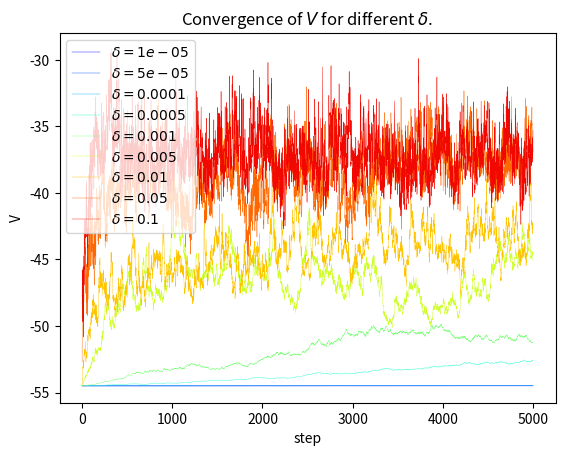

Write Python code to recreate this figure. (Note: this script raises an exception after producing the figure.)
# [redacted]
# [email redacted]
# [redacted]
# Project 5.2

# ---------------------- Import libraries

import math
import matplotlib
import matplotlib.pyplot as plt
from matplotlib import animation
import random as rnd
import pylab as pl
import numpy as np
import datetime

# ---------------------- Define variables

sigma = 1
epsilon = 1

nParticles = 20     # Number of particles
Lx = 5.6            # Unit cell size
Ly = 5.6

kB = 1          # Boltzmann constant
T = 0.6         # Temperature
kBT = kB * T    # kb*T

start  = 1000
nSteps = 5000
# start = 0
# nSteps = 1000
nStepsPerFrame = 1
numframes = int(nSteps/nStepsPerFrame)
rnd.seed()

# The maximum step size
# FOR OPTIMAL PERFORMANCE, TUNE THIS FOR THE GIVEN SYSTEM AND DENSITY
delta = 0.0001
# deltaArray = np.linspace(0.0001,0.01, 10)
deltaArray = [0.00001, 0.00005, 0.0001, 0.0005, 0.001, 0.005, 0.01, 0.05, 0.1]
print('Simulating with deltas:', deltaArray)
# storage
stepArray = []
epotArray = []


# ---------------------- Define functions

def V(r):
    return 4*epsilon*( (sigma/r)**12 - (sigma/r)**6 )

# Calculate the shortest periodic distance, unit cell [0,Lx],[0,Ly]
# This code assumes all particles are within [0,Lx],[0,Ly]
def pbc_dist(x1,y1,x2,y2,Lx,Ly):
    dx = x1 - x2
    dy = y1 - y2
    while dx < -0.5*Lx:
        dx += Lx
    while dx > 0.5*Lx:
        dx -= Lx
    while dy < -0.5*Ly:
        dy += Ly
    while dy > 0.5*Ly:
        dy -= Ly
    return math.sqrt(dx*dx + dy*dy)



# Initialize the particle position to a nearly hexagonal lattice
x = []
y = []
for i in range (0,nParticles):
    x.append(Lx/5*((i % 5) + 0.5*(int(i/5))))
    y.append(Lx/5*0.87*(int(i/5)))

# Determine the initial value of the potential
v = 0
for i in range(0,nParticles):
    for j in range(i+1,nParticles):
        r = pbc_dist(x[i],y[i],x[j],y[j],Lx,Ly)
        v += V(r)

step = 0
# The sum of the acceptance ratio over start to numsteps
sar = 0
# The sum of the potential and the potential squared
sv  = 0
svv = 0

# Perform one MC sweep over all particles
def mc_sweep():
    global nParticles, start, step, x, y, v, sar, sv, svv

    for i in range(0,nParticles):
        xn = x[i] + delta*(2*rnd.random() - 1)
        yn = y[i] + delta*(2*rnd.random() - 1)
        dV = 0
        for j in range(0,nParticles):
            if i != j:
                r = pbc_dist(x[i],y[i],x[j],y[j],Lx,Ly)
                rn = pbc_dist(xn, yn, x[j], y[j], Lx, Ly)
                dV  += V(rn) - V(r)

        ratio = math.exp(-dV/kBT)
        # ratio=1

        sar += min(1,ratio)

        if ratio > rnd.random():
            # Accept the new configuration
            x[i] = xn
            y[i] = yn
            v += dV

        # Put the particle back in the box
        if x[i] < 0:
            x[i] += Lx
        if x[i] >= Lx:
            x[i] -= Lx
        if y[i] < 0:
            y[i] += Ly
        if y[i] >= Ly:
            y[i] -= Ly

    if step >= start:
        sv  += v
        svv += v*v

    if step % nStepsPerFrame == 0:
        stepArray.append(step)
        epotArray.append(v)
        if step > start:
            v_av  = sv/(step + 1 - start)
            vv_av = svv/(step + 1 - start)

            # print("<V>", v_av, "cV", (vv_av - v_av*v_av)/(kB*T*T), "ratio", sar/((step+1)*nParticles))

    step += 1


def animate(iterationNumber):
    global nStepsPerFrame, nParticles, step, x, y, v, sar, sv, svv
    for it in range(nStepsPerFrame):
        mc_sweep()

    # return ax.scatter(x, y, s=1500, marker='o', c="r"),

plt.figure()
colors = pl.cm.jet( np.linspace(0.1,0.9, len(deltaArray)) )
legendArray = []
k = -1
for delta in deltaArray:
    print('-------------- Current delta:', delta, '\nRunning', nSteps,'iteartions.')
    # Initialize the particle position to a nearly hexagonal lattice
    x = []
    y = []
    for i in range (0,nParticles):
        x.append(Lx/5*((i % 5) + 0.5*(int(i/5))))
        y.append(Lx/5*0.87*(int(i/5)))

    # Determine the initial value of the potential
    v = 0
    for i in range(0,nParticles):
        for j in range(i+1,nParticles):
            r = pbc_dist(x[i],y[i],x[j],y[j],Lx,Ly)
            v += V(r)

    step = 0
    # The sum of the acceptance ratio over start to numsteps
    sar = 0
    # The sum of the potential and the potential squared
    sv  = 0
    svv = 0
    stepArray = []
    epotArray = []
    k += 1
    for iterationNumber in range(nSteps):
        if iterationNumber % 1000 == 0: print('Current iteration:',iterationNumber)
        animate(iterationNumber)
    plt.plot(stepArray,epotArray,
            color = colors[k],
            linewidth = 0.3)
    legendArray.append(r'$\delta = %s$'%(round(delta, 7)))
plt.legend(legendArray,
        fancybox = True)
plt.title(r'Convergence of $V$ for different $\delta$.')
plt.ylabel('V')
plt.xlabel('step')
filename = 'assets2/archive/plot '+str(datetime.datetime.now()).replace(':','.')+'.png'
plt.savefig(filename, dpi = 300)
plt.show()
